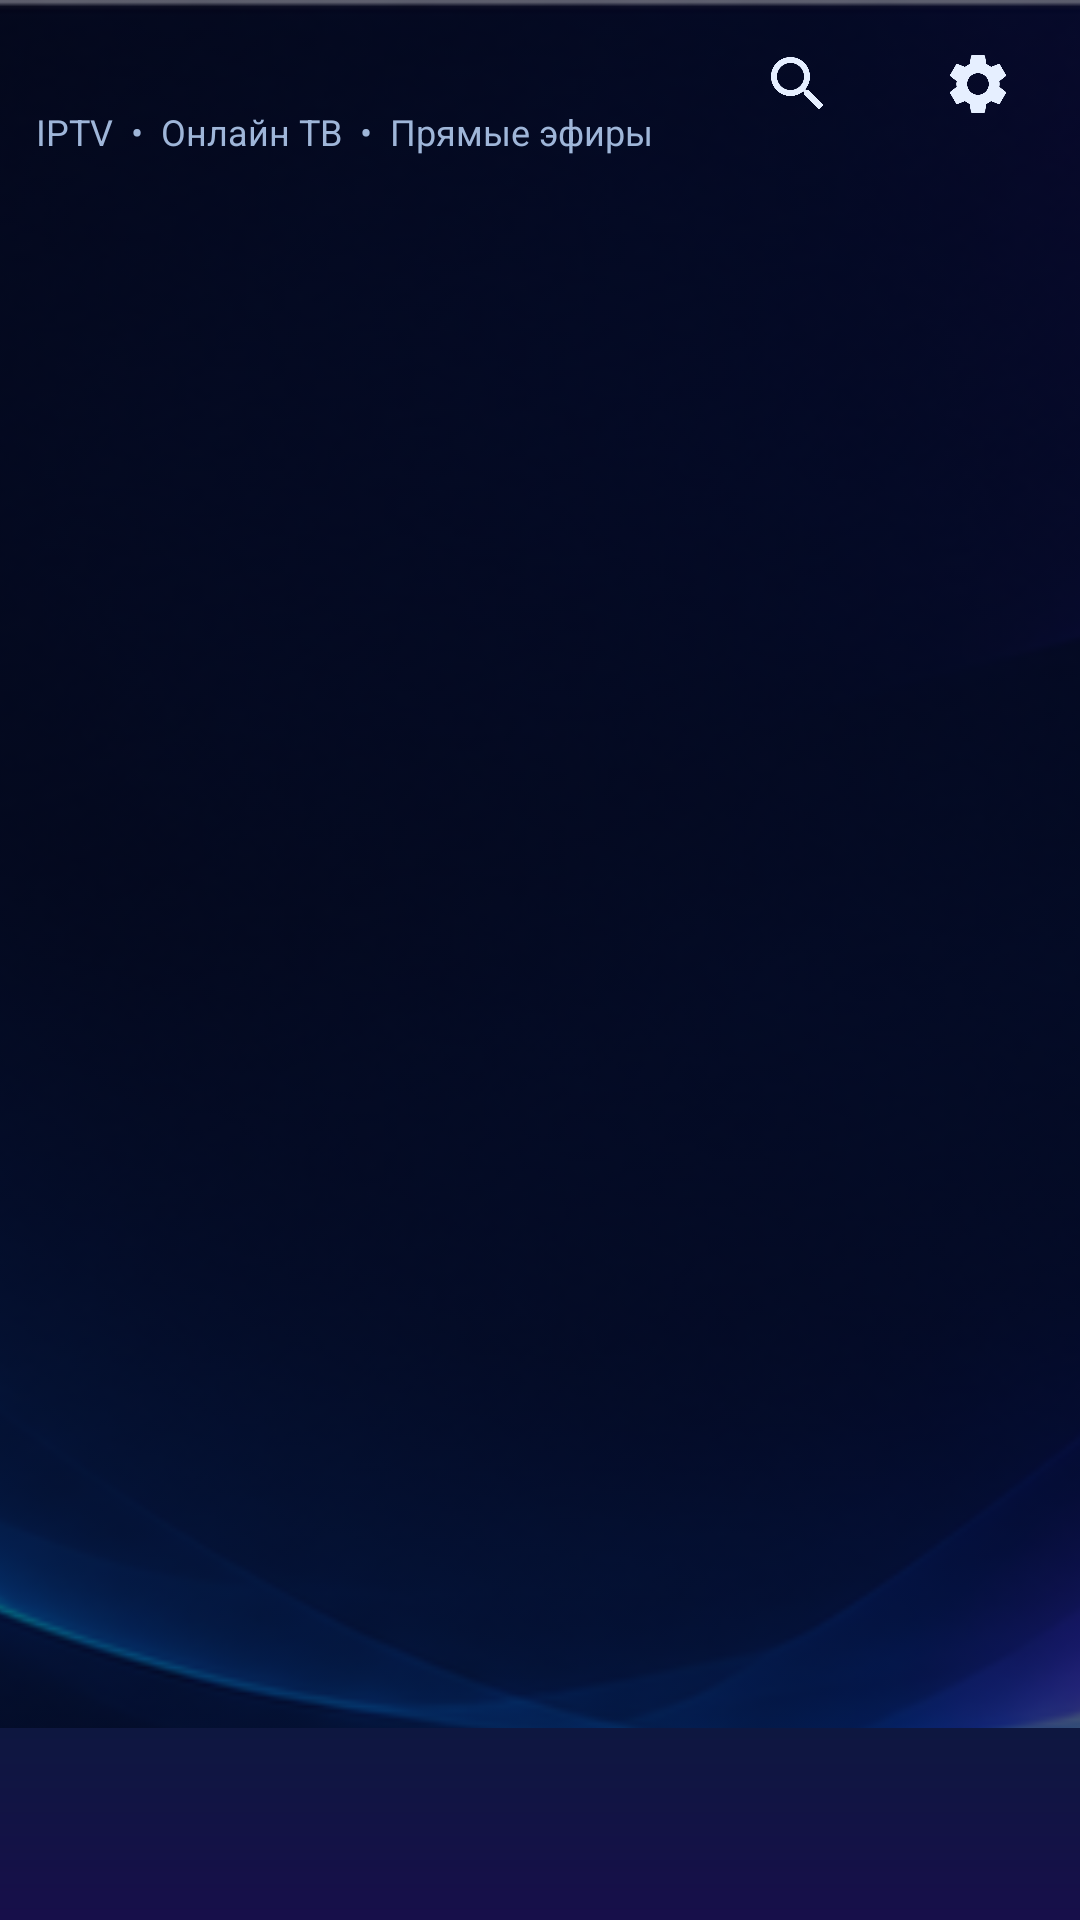

The Android layout XML behind this screen, and the referenced resources:
<!-- AndroidManifest.xml: activity theme Theme.Teliq.Splash -->
<!-- res/layout/activity_main.xml -->
<?xml version="1.0" encoding="utf-8"?>
<FrameLayout xmlns:android="http://schemas.android.com/apk/res/android"
    xmlns:tools="http://schemas.android.com/tools"
    android:layout_width="match_parent"
    android:layout_height="match_parent"
    android:background="@color/bg_main">

    <ImageView
        android:id="@+id/bg_image"
        android:layout_width="match_parent"
        android:layout_height="match_parent"
        android:importantForAccessibility="no"
        android:scaleType="centerCrop"
        android:src="@drawable/bg_waves"
        android:tint="@color/scrim"
        android:tintMode="src_over" />

        <LinearLayout
        android:id="@+id/content_root"
        android:layout_width="match_parent"
        android:layout_height="match_parent"
        android:orientation="vertical">

            <LinearLayout
                android:layout_width="match_parent"
                android:layout_height="@dimen/header_height"
                android:gravity="center_vertical"
                android:orientation="horizontal"
                android:paddingHorizontal="@dimen/content_padding">

                <LinearLayout
                    android:layout_width="wrap_content"
                    android:layout_height="wrap_content"
                    android:orientation="vertical">

                    <ImageView
                        android:id="@+id/logo"
                        android:layout_width="wrap_content"
                        android:layout_height="32dp"
                        android:adjustViewBounds="true"
                        android:contentDescription="TELIQ" />

                    <TextView
                        android:id="@+id/tagline"
                        android:layout_width="wrap_content"
                        android:layout_height="wrap_content"
                        android:text="IPTV  •  Онлайн ТВ  •  Прямые эфиры"
                        android:textColor="@color/text_muted"
                        android:textSize="@dimen/text_small" />
                </LinearLayout>

                <Space
                    android:layout_width="0dp"
                    android:layout_height="0dp"
                    android:layout_weight="1" />

        <ImageButton
            android:id="@+id/btn_search"
            android:layout_width="@dimen/icon_btn"
            android:layout_height="@dimen/icon_btn"
            android:background="@drawable/btn_focusable_bg"
            android:contentDescription="Поиск"
            android:focusable="true"
            android:padding="10dp"
            android:scaleType="centerInside"
            android:src="@drawable/ic_search"
            android:tint="@color/text_primary" />

        <TextView
            android:id="@+id/clock"
            android:layout_width="wrap_content"
            android:layout_height="wrap_content"
            android:layout_marginHorizontal="8dp"
            android:textColor="@color/text_primary"
            android:textSize="@dimen/text_body"
            android:textStyle="bold"
            tools:text="14:32" />

        <ImageButton
            android:id="@+id/btn_settings"
            android:layout_width="@dimen/icon_btn"
            android:layout_height="@dimen/icon_btn"
            android:background="@drawable/btn_focusable_bg"
            android:contentDescription="@string/settings"
            android:focusable="true"
            android:padding="10dp"
            android:scaleType="centerInside"
            android:src="@drawable/ic_settings"
            android:tint="@color/text_primary" />

            </LinearLayout>

        <HorizontalScrollView
            android:id="@+id/category_scroll"
            android:layout_width="match_parent"
            android:layout_height="wrap_content"
            android:clipToPadding="false"
            android:paddingVertical="6dp"
            android:scrollbars="none">

            <LinearLayout
                android:id="@+id/category_bar"
                android:layout_width="wrap_content"
                android:layout_height="wrap_content"
                android:gravity="center_vertical"
                android:orientation="horizontal"
                android:paddingHorizontal="@dimen/content_padding" />
        </HorizontalScrollView>

        <FrameLayout
            android:layout_width="match_parent"
            android:layout_height="0dp"
            android:layout_weight="1">

            <androidx.recyclerview.widget.RecyclerView
                android:id="@+id/home_list"
                android:layout_width="match_parent"
                android:layout_height="match_parent"
                android:clipChildren="false"
                android:clipToPadding="false"
                android:focusable="false"
                android:paddingHorizontal="@dimen/content_padding"
                android:paddingBottom="16dp"
                android:scrollbars="none" />

            <TextView
                android:id="@+id/empty_text"
                android:layout_width="match_parent"
                android:layout_height="wrap_content"
                android:layout_gravity="center"
                android:gravity="center"
                android:padding="32dp"
                android:textColor="@color/text_muted"
                android:textSize="@dimen/text_body"
                android:visibility="gone" />
        </FrameLayout>

    
        <LinearLayout
            android:id="@+id/nav_container"
            android:layout_width="match_parent"
            android:layout_height="64dp"
            android:background="@drawable/nav_rail_bg"
            android:orientation="horizontal"
            android:padding="4dp" />
    </LinearLayout>

</FrameLayout>
<!-- resources referenced by this layout -->
<resources>
  <color name="bg_main">#FF0B1026</color>
  <color name="scrim">#9906091E</color>
  <color name="text_muted">#FF9FB6D9</color>
  <color name="text_primary">#FFE6EFFF</color>
  <dimen name="content_padding">12dp</dimen>
  <dimen name="header_height">56dp</dimen>
  <dimen name="icon_btn">44dp</dimen>
  <dimen name="text_body">14sp</dimen>
  <dimen name="text_small">12sp</dimen>
  <!-- drawable btn_focusable_bg (drawable) -->
  <?xml version="1.0" encoding="utf-8"?>
  <selector xmlns:android="http://schemas.android.com/apk/res/android">
      <item android:state_focused="true">
          <shape android:shape="rectangle">
              <solid android:color="#33FFFFFF" />
              <corners android:radius="14dp" />
              <stroke android:width="2dp" android:color="#FF7FE0FF" />
          </shape>
      </item>
      <item android:state_pressed="true">
          <shape android:shape="rectangle">
              <solid android:color="#33FFFFFF" />
              <corners android:radius="14dp" />
          </shape>
      </item>
      <item>
          <shape android:shape="rectangle">
              <solid android:color="@android:color/transparent" />
              <corners android:radius="14dp" />
          </shape>
      </item>
  </selector>
  <!-- drawable ic_search (drawable) -->
  <?xml version="1.0" encoding="utf-8"?>
  <vector xmlns:android="http://schemas.android.com/apk/res/android"
      android:width="24dp"
      android:height="24dp"
      android:viewportWidth="24"
      android:viewportHeight="24">
      <path
          android:fillColor="#FFFFFFFF"
          android:pathData="M15.5,14h-0.79l-0.28,-0.27C15.41,12.59 16,11.11 16,9.5 16,5.91 13.09,3 9.5,3S3,5.91 3,9.5 5.91,16 9.5,16c1.61,0 3.09,-0.59 4.23,-1.57l0.27,0.28v0.79l5,4.99L20.49,19l-4.99,-5zM9.5,14C7.01,14 5,11.99 5,9.5S7.01,5 9.5,5 14,7.01 14,9.5 11.99,14 9.5,14z" />
  </vector>
  <!-- drawable nav_rail_bg (drawable) -->
  ﻿<?xml version="1.0" encoding="utf-8"?>
  
  <shape xmlns:android="http://schemas.android.com/apk/res/android" android:shape="rectangle">
      <gradient android:angle="270" android:startColor="#FF0E1740" android:endColor="#FF170F4A" />
  </shape>
  <string name="settings">Настройки</string>
  <style name="Theme.Teliq.Splash" parent="Theme.AppCompat.NoActionBar">
          <item name="android:windowBackground">@drawable/splash_layer</item>
          <item name="android:statusBarColor">@color/bg_main</item>
          <item name="android:navigationBarColor">@color/bg_main</item>
      </style>
  <!-- drawable splash_layer (drawable) -->
  <?xml version="1.0" encoding="utf-8"?>
  <layer-list xmlns:android="http://schemas.android.com/apk/res/android">
      <item android:drawable="@color/bg_main" />
      <item android:gravity="center" android:width="260dp" android:height="260dp">
          <bitmap android:src="@drawable/teliq" android:gravity="center" />
      </item>
  </layer-list>
</resources>
